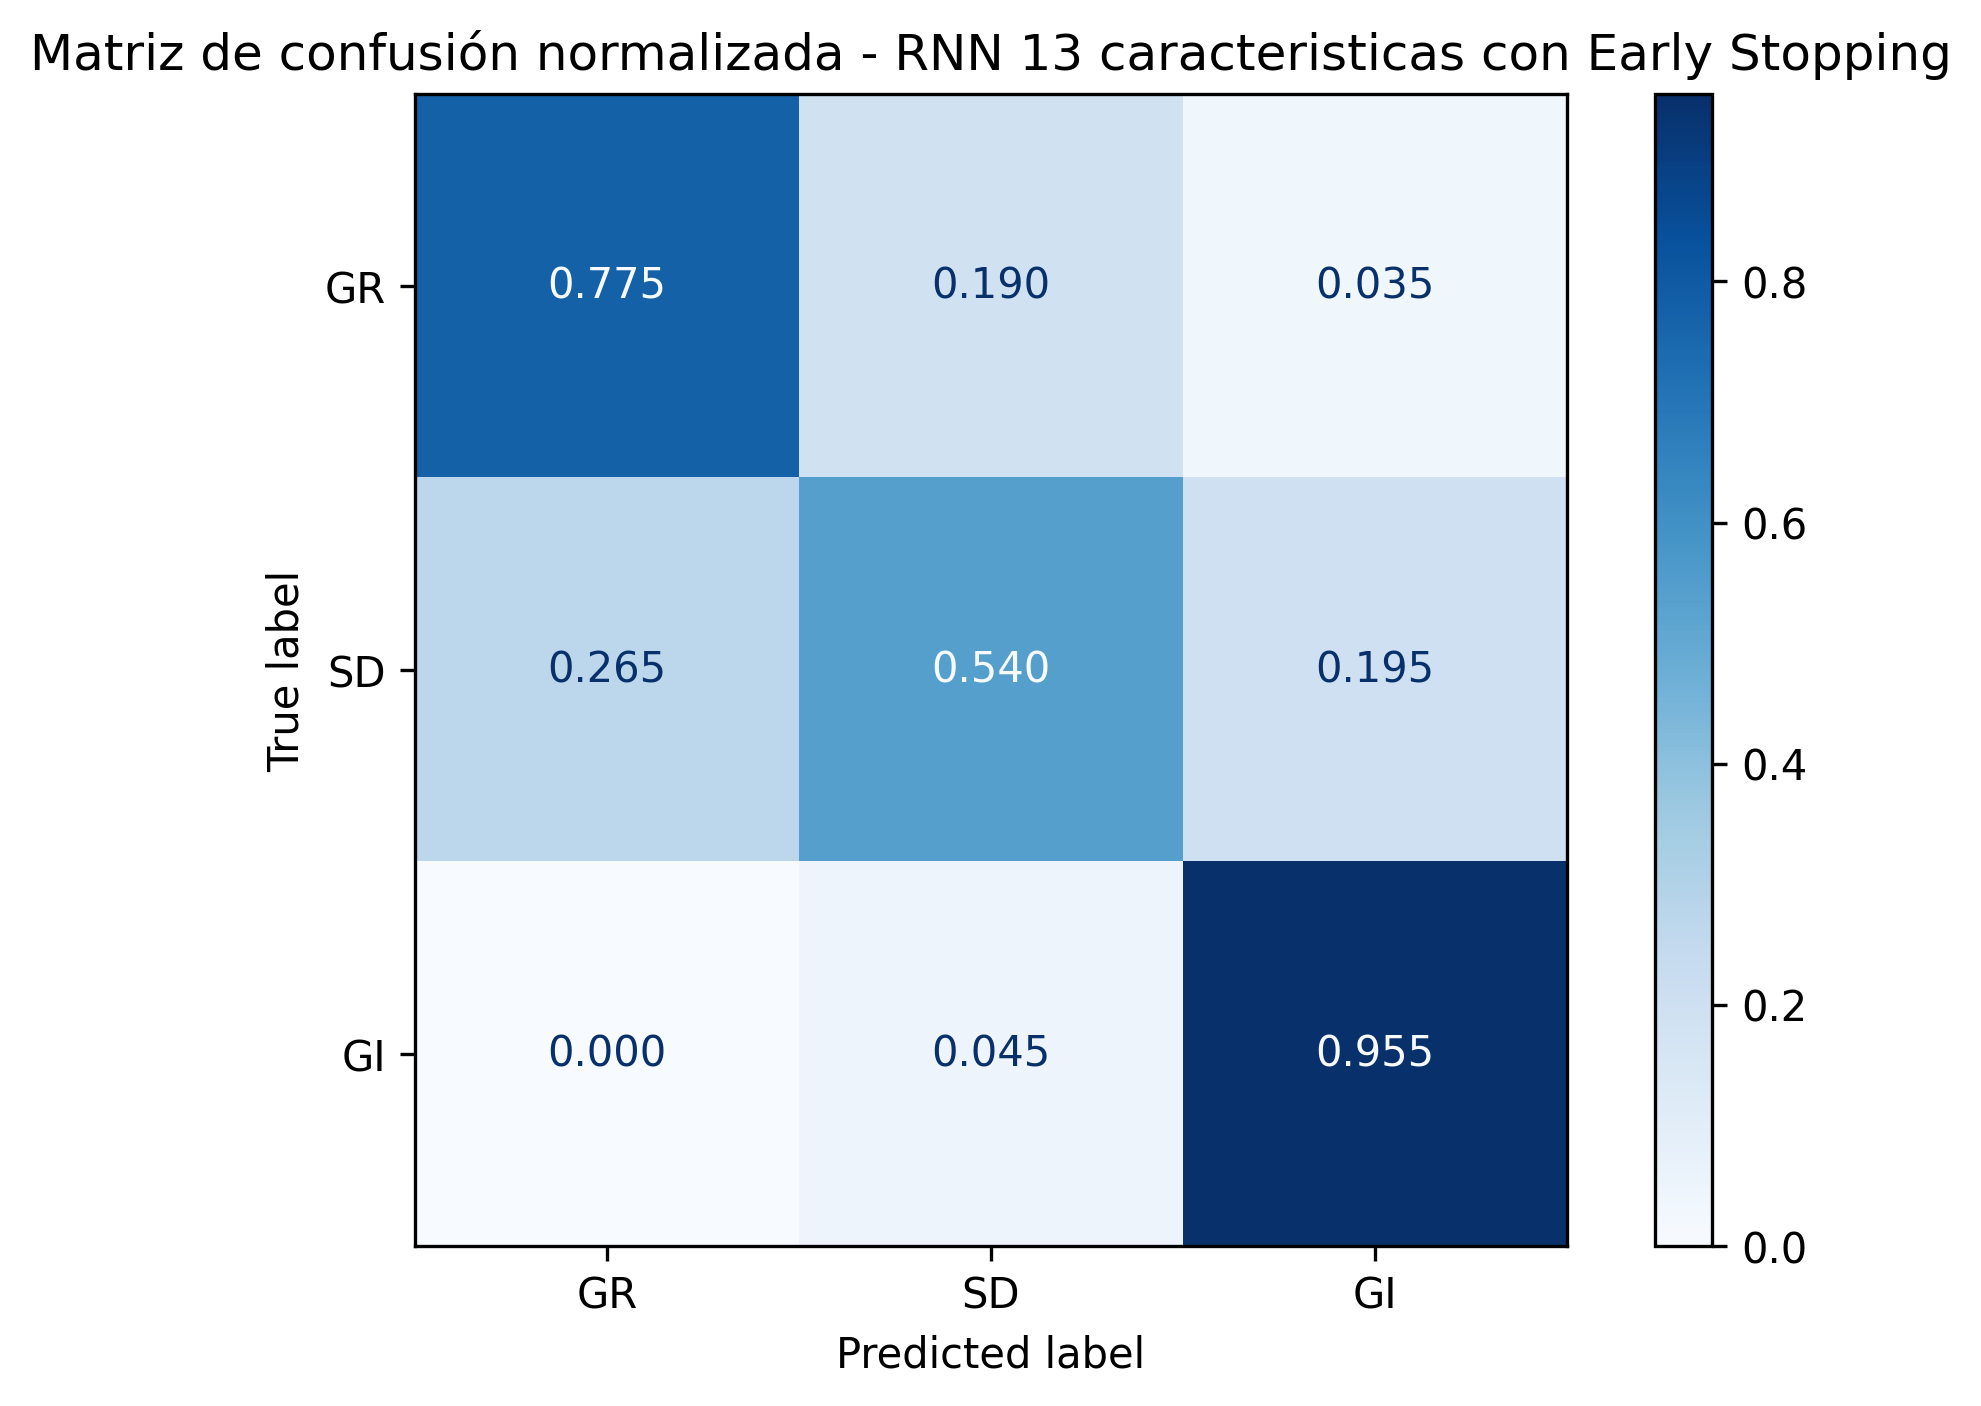

The file beside this chart, header and first rows:
, Pred_GR, Pred_SD, Pred_GI
True_GR, 155, 38, 7
True_SD, 53, 108, 39
True_GI, 0, 9, 191
